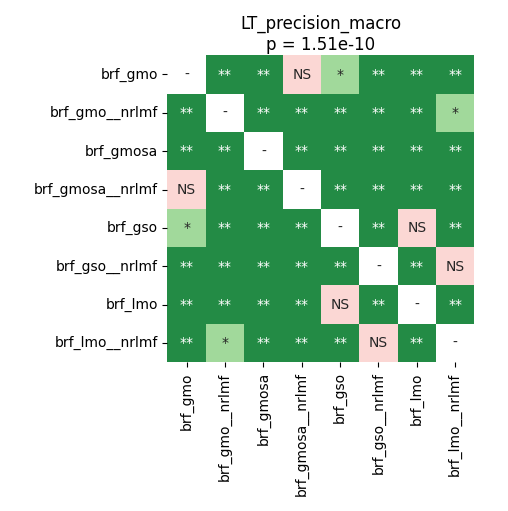

Source data for this figure (header and first rows):
	brf_gmo	brf_gmo__nrlmf	brf_gmosa	brf_gmosa__nrlmf	brf_gso	brf_gso__nrlmf	brf_lmo	brf_lmo__nrlmf
brf_gmo	1.0	0.002486	0.002486	0.2086	0.04156	0.002486	0.004755	0.002486
brf_gmo__nrlmf	0.002486	1.0	0.002486	0.002486	0.002486	0.002486	0.002486	0.02279
brf_gmosa	0.002486	0.002486	1.0	0.002486	0.002486	0.002486	0.002486	0.002486
brf_gmosa__nrlmf	0.2086	0.002486	0.002486	1.0	0.002486	0.002486	0.002486	0.002486
brf_gso	0.04156	0.002486	0.002486	0.002486	1.0	0.002486	0.0503	0.002486
brf_gso__nrlmf	0.002486	0.002486	0.002486	0.002486	0.002486	1.0	0.002486	0.8379
brf_lmo	0.004755	0.002486	0.002486	0.002486	0.0503	0.002486	1.0	0.002486
brf_lmo__nrlmf	0.002486	0.02279	0.002486	0.002486	0.002486	0.8379	0.002486	1.0
